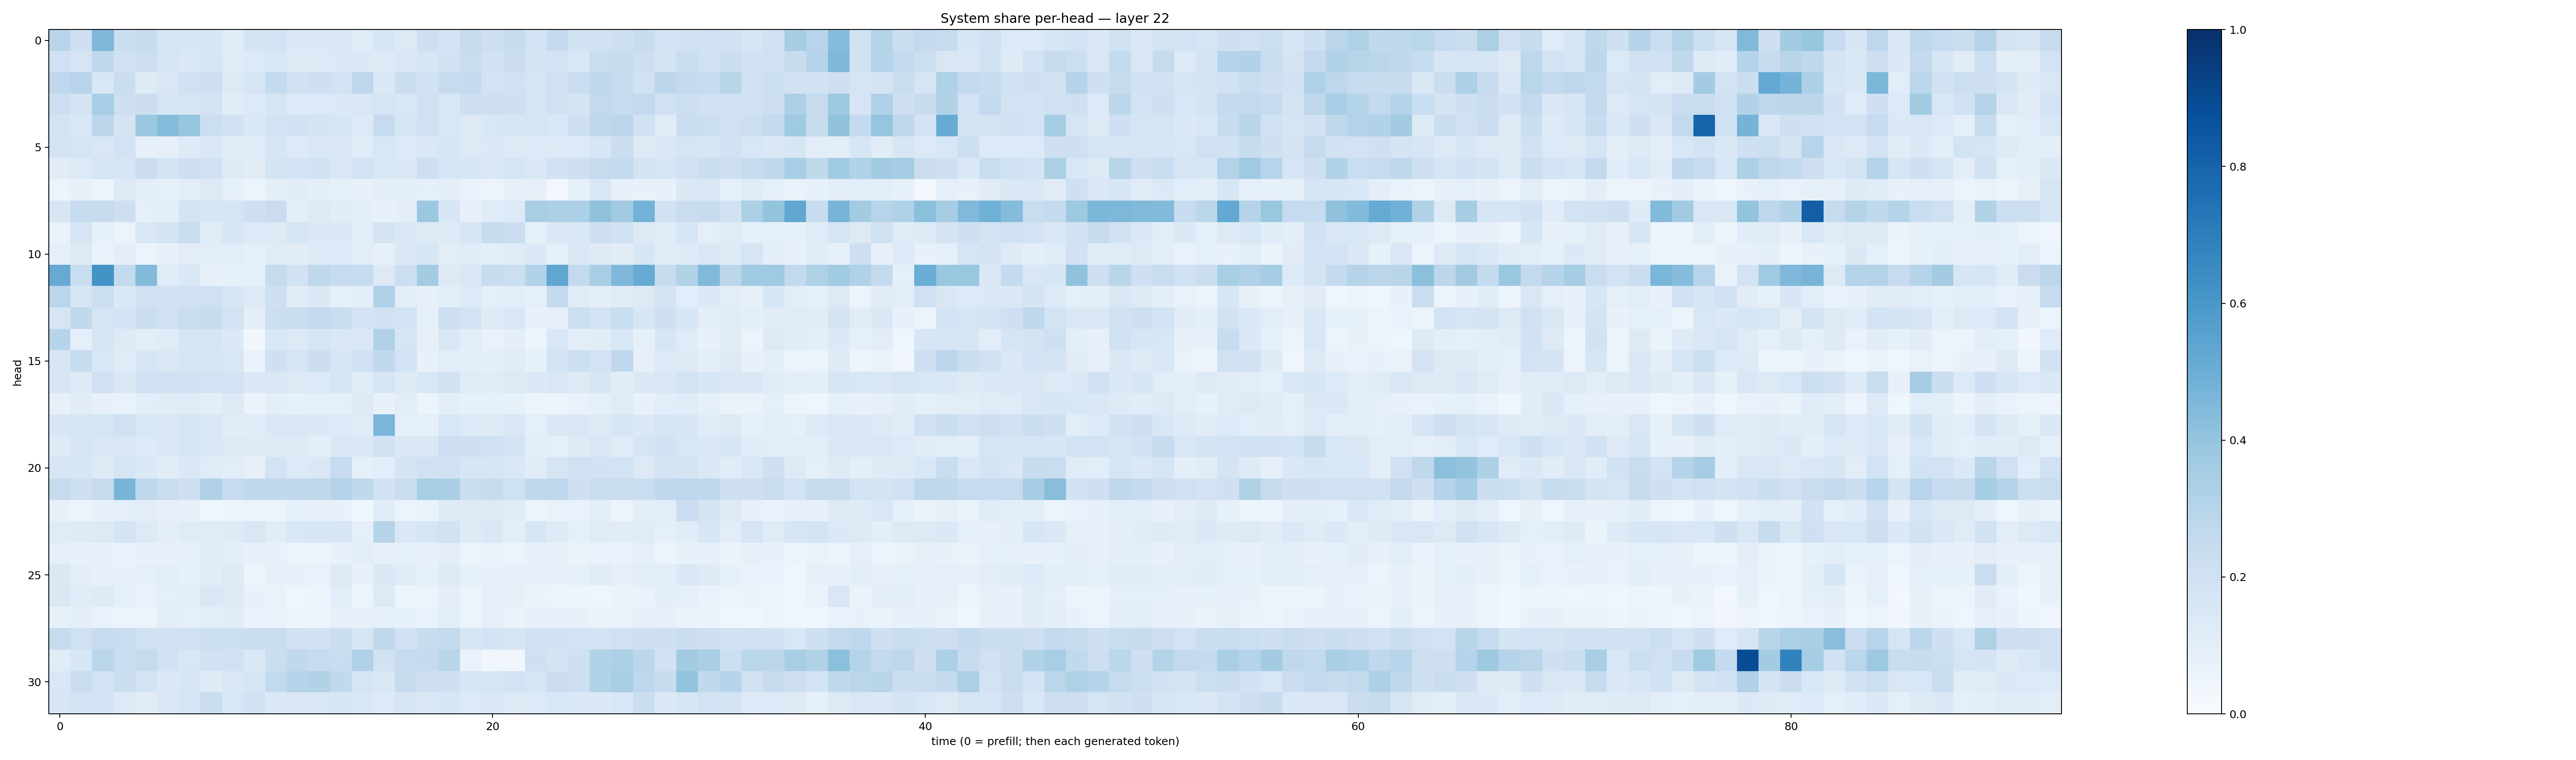

The table this chart was drawn from, first rows:
0.28924656, 0.20847814, 0.4512976, 0.2227949, 0.2367073, 0.1674764, 0.15752208, 0.15826742, 0.11170388, 0.1761746, 0.18253419, 0.13712694, 0.13855636, 0.14741646, 0.11739781, 0.16207407, 0.12623926, 0.21445337, 0.17673424, 0.23442592, 0.2129556, 0.24208465, 0.18633533, 0.25086644
0.2003, 0.1693, 0.2717, 0.1998, 0.2154, 0.1713, 0.1447, 0.1682, 0.1174, 0.1353, 0.1533, 0.1302, 0.1274, 0.1378, 0.1389, 0.1314, 0.1448, 0.1592, 0.1917, 0.2325, 0.1911, 0.2246, 0.1787, 0.1815
0.2749, 0.2942, 0.154, 0.2242, 0.123, 0.1491, 0.1956, 0.2046, 0.129, 0.1663, 0.2563, 0.189, 0.2053, 0.1813, 0.2746, 0.1464, 0.226, 0.1897, 0.2448, 0.2531, 0.187, 0.2004, 0.1643, 0.2014
0.2185, 0.1735, 0.3442, 0.2125, 0.2205, 0.1664, 0.1642, 0.183, 0.1147, 0.1344, 0.1586, 0.1344, 0.133, 0.1404, 0.1491, 0.1663, 0.1553, 0.1962, 0.1561, 0.2116, 0.2084, 0.2109, 0.1663, 0.1985
0.1786, 0.1532, 0.281, 0.1731, 0.3807, 0.4355, 0.3918, 0.217, 0.1993, 0.1462, 0.185, 0.1905, 0.1767, 0.1634, 0.1339, 0.2488, 0.1589, 0.1967, 0.1537, 0.1319, 0.155, 0.1611, 0.1684, 0.156
0.1819, 0.1683, 0.1521, 0.1869, 0.0832, 0.07831, 0.1237, 0.1473, 0.121, 0.1176, 0.1593, 0.1337, 0.1459, 0.1424, 0.114, 0.156, 0.1364, 0.1428, 0.1673, 0.1283, 0.1406, 0.1258, 0.1335, 0.1327
0.1129, 0.1353, 0.1679, 0.1573, 0.2218, 0.1732, 0.2122, 0.1959, 0.1323, 0.1129, 0.1735, 0.1802, 0.1897, 0.1459, 0.1817, 0.1526, 0.1423, 0.2109, 0.16, 0.1587, 0.146, 0.1695, 0.142, 0.1876
0.05961, 0.07268, 0.0587, 0.1318, 0.09977, 0.08622, 0.1085, 0.1315, 0.08669, 0.06211, 0.0971, 0.1131, 0.1004, 0.08272, 0.07754, 0.1001, 0.09474, 0.09073, 0.09909, 0.06752, 0.05555, 0.07545, 0.08029, 0.02954
0.1565, 0.2402, 0.2449, 0.213, 0.08754, 0.09974, 0.1729, 0.1633, 0.166, 0.2099, 0.228, 0.09531, 0.1283, 0.1099, 0.09517, 0.07274, 0.09388, 0.3793, 0.1573, 0.07322, 0.1177, 0.1364, 0.3421, 0.3352
0.06887, 0.1712, 0.08537, 0.06141, 0.1522, 0.1764, 0.2331, 0.1136, 0.1566, 0.1347, 0.1292, 0.1659, 0.1448, 0.1398, 0.09851, 0.1781, 0.1479, 0.1316, 0.1272, 0.1672, 0.2361, 0.2222, 0.08239, 0.1438
0.08853, 0.1303, 0.06811, 0.09517, 0.06221, 0.07546, 0.1036, 0.1076, 0.1082, 0.08789, 0.1199, 0.1106, 0.1281, 0.1358, 0.1092, 0.08034, 0.1481, 0.1569, 0.1041, 0.1151, 0.1008, 0.1197, 0.1389, 0.09247
0.5155, 0.2328, 0.6206, 0.2567, 0.4388, 0.1199, 0.1472, 0.0781, 0.08223, 0.09191, 0.2437, 0.1932, 0.2724, 0.2487, 0.2464, 0.1257, 0.2179, 0.3586, 0.1317, 0.1474, 0.2401, 0.2172, 0.3115, 0.5347
0.2886, 0.1641, 0.2151, 0.1382, 0.1908, 0.193, 0.1997, 0.1962, 0.1587, 0.1211, 0.2059, 0.1106, 0.1417, 0.08888, 0.1069, 0.3199, 0.1055, 0.07847, 0.1091, 0.1332, 0.08942, 0.107, 0.09255, 0.2551
0.167, 0.2633, 0.1659, 0.1853, 0.221, 0.1996, 0.2296, 0.2352, 0.1847, 0.09617, 0.215, 0.219, 0.2518, 0.2326, 0.1798, 0.1932, 0.1851, 0.08796, 0.2124, 0.1853, 0.1224, 0.1543, 0.07347, 0.07869
0.2976, 0.08839, 0.1694, 0.1321, 0.1029, 0.1198, 0.1678, 0.1568, 0.1368, 0.03281, 0.1551, 0.1276, 0.1669, 0.1411, 0.1452, 0.323, 0.1696, 0.07831, 0.1517, 0.1054, 0.06788, 0.09413, 0.0566, 0.153
0.1567, 0.239, 0.1551, 0.1205, 0.1575, 0.1416, 0.1601, 0.169, 0.154, 0.06905, 0.2065, 0.1712, 0.2243, 0.161, 0.1993, 0.2644, 0.1853, 0.07618, 0.1072, 0.09556, 0.1, 0.1205, 0.08562, 0.1837
0.1638, 0.1291, 0.2017, 0.1449, 0.2005, 0.2005, 0.1893, 0.1815, 0.182, 0.1379, 0.1471, 0.1286, 0.133, 0.1666, 0.1139, 0.1677, 0.1247, 0.155, 0.1931, 0.121, 0.1144, 0.1305, 0.1379, 0.1506
0.08012, 0.1095, 0.07451, 0.06967, 0.1071, 0.111, 0.1186, 0.09677, 0.13, 0.06325, 0.09633, 0.08274, 0.08822, 0.09339, 0.1225, 0.07199, 0.1043, 0.05202, 0.09762, 0.08518, 0.08522, 0.08591, 0.05684, 0.05936
0.1577, 0.1637, 0.1715, 0.1972, 0.1559, 0.1434, 0.1669, 0.1413, 0.1168, 0.1176, 0.1446, 0.1474, 0.139, 0.1361, 0.1173, 0.4635, 0.09332, 0.09106, 0.1541, 0.1363, 0.1215, 0.1485, 0.08848, 0.1443
0.1225, 0.1647, 0.1496, 0.152, 0.1344, 0.1434, 0.1637, 0.1459, 0.1327, 0.1241, 0.1275, 0.129, 0.1004, 0.1469, 0.139, 0.1918, 0.1454, 0.1431, 0.2138, 0.2043, 0.2012, 0.1831, 0.1002, 0.0895
0.1567, 0.1624, 0.1235, 0.1641, 0.1373, 0.1111, 0.1448, 0.1178, 0.1063, 0.08161, 0.1839, 0.1361, 0.1477, 0.2489, 0.09232, 0.1085, 0.1789, 0.2023, 0.1969, 0.1607, 0.1589, 0.1478, 0.1108, 0.1677
0.2443, 0.2072, 0.2458, 0.4669, 0.2665, 0.2304, 0.2047, 0.3202, 0.2473, 0.2649, 0.2635, 0.2692, 0.2718, 0.3053, 0.2642, 0.1935, 0.2328, 0.3465, 0.3365, 0.2188, 0.2373, 0.201, 0.2678, 0.2682
0.07802, 0.05577, 0.07078, 0.08796, 0.09904, 0.08144, 0.07811, 0.04516, 0.04709, 0.05778, 0.05943, 0.0861, 0.08012, 0.072, 0.03831, 0.1136, 0.05665, 0.06771, 0.1307, 0.1325, 0.1328, 0.1156, 0.06197, 0.06929
0.1179, 0.1213, 0.126, 0.1733, 0.1287, 0.1005, 0.1208, 0.12, 0.1218, 0.1485, 0.1108, 0.1562, 0.1606, 0.1604, 0.09297, 0.2976, 0.1418, 0.1658, 0.1889, 0.1224, 0.1453, 0.09987, 0.1607, 0.1214
0.09101, 0.07704, 0.07556, 0.06691, 0.07564, 0.07749, 0.08455, 0.1125, 0.09485, 0.07234, 0.07127, 0.05536, 0.05934, 0.07635, 0.09419, 0.07983, 0.09105, 0.08195, 0.0993, 0.05887, 0.06832, 0.0619, 0.07461, 0.07775
0.1429, 0.09907, 0.07234, 0.07788, 0.08849, 0.1026, 0.08513, 0.114, 0.1262, 0.05478, 0.08355, 0.07793, 0.06924, 0.1318, 0.07699, 0.1406, 0.1195, 0.08299, 0.1313, 0.08579, 0.0736, 0.086, 0.0793, 0.0737
0.1468, 0.1147, 0.1232, 0.09018, 0.06802, 0.08684, 0.1003, 0.1476, 0.1278, 0.07541, 0.06674, 0.04113, 0.05022, 0.108, 0.05986, 0.1286, 0.0525, 0.06129, 0.1013, 0.06227, 0.09168, 0.07963, 0.06294, 0.05641
0.08438, 0.09741, 0.06772, 0.05904, 0.05272, 0.09994, 0.08789, 0.1055, 0.1125, 0.06732, 0.06643, 0.04724, 0.04803, 0.07285, 0.07557, 0.08562, 0.08573, 0.06856, 0.1077, 0.05736, 0.0861, 0.06342, 0.07037, 0.07575
0.2467, 0.2017, 0.248, 0.2312, 0.1956, 0.1923, 0.1955, 0.218, 0.2151, 0.2204, 0.2326, 0.1971, 0.1921, 0.2231, 0.1667, 0.2723, 0.1906, 0.2413, 0.2542, 0.1588, 0.1851, 0.1621, 0.1995, 0.1948
0.1158, 0.1637, 0.2881, 0.2314, 0.2451, 0.1883, 0.153, 0.1887, 0.1989, 0.1471, 0.2253, 0.2636, 0.2479, 0.2306, 0.3191, 0.1948, 0.2478, 0.2527, 0.2917, 0.06794, 0.03146, 0.03436, 0.2083, 0.1776
0.1555, 0.2197, 0.1837, 0.2253, 0.1855, 0.1405, 0.1579, 0.1237, 0.1467, 0.1636, 0.2592, 0.3014, 0.3116, 0.2646, 0.1653, 0.1447, 0.2405, 0.2073, 0.2043, 0.1592, 0.1661, 0.1849, 0.1664, 0.2202
0.1566, 0.1814, 0.1815, 0.1338, 0.1109, 0.1444, 0.1662, 0.2191, 0.154, 0.1881, 0.1385, 0.1433, 0.1508, 0.1571, 0.1538, 0.1277, 0.1664, 0.1438, 0.162, 0.1334, 0.1466, 0.1316, 0.1335, 0.1527
